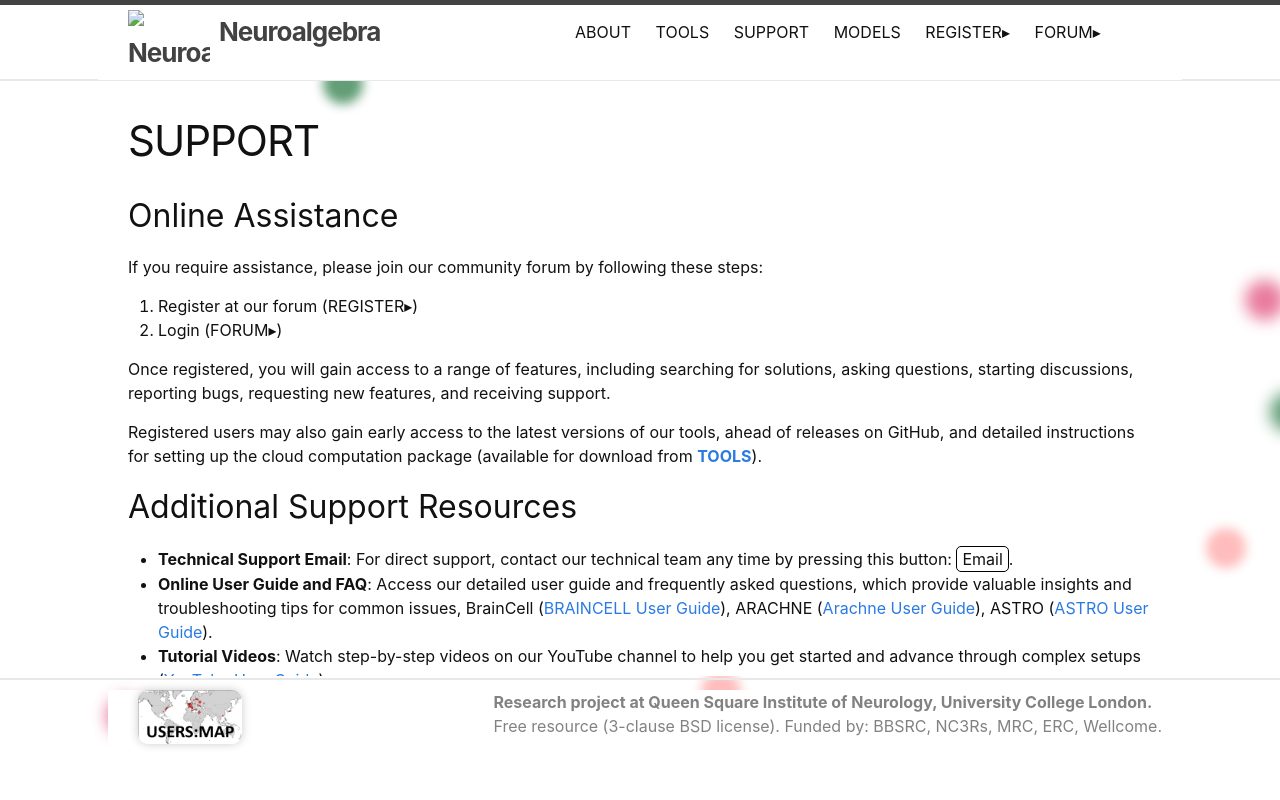

repository: RusakovLab/RusakovLab.github.io · page: support.html · generator: jekyll

---
layout: page
title: SUPPORT
order: 30
---

## Online Assistance

If you require assistance, please join our community forum by following these steps:

1. Register at our forum (REGISTER▸)
2. Login (FORUM▸)

Once registered, you will gain access to a range of features, including searching for solutions, asking questions, starting discussions, reporting bugs, requesting new features, and receiving support.

Registered users may also gain early access to the latest versions of our tools, 
ahead of releases on GitHub, and detailed instructions for setting up the cloud computation package
(available for download from [**TOOLS**]({% link tools.md %})). 


## Additional Support Resources

- **Technical Support Email**: For direct support, contact our technical team any time by pressing this button:
<span class="about-email" onclick="openEmailClient()">Email</span>.
- **Online User Guide and FAQ**: Access our detailed user guide and frequently asked questions, 
which provide valuable insights and troubleshooting tips for common issues, 
BrainCell ([BRAINCELL User Guide]({% link assets/BRAINCELL_User_Guide.pdf %})), 
ARACHNE ([Arachne User Guide]({% link assets/ARACHNE_UserManual.pdf %})), 
ASTRO ([ASTRO User Guide]({% link assets/ASTRO_User_Guide_v7.pdf %})).
- **Tutorial Videos**: Watch step-by-step videos on our YouTube channel to help you get started
and advance through complex setups ([YouTube User Guide](https://www.youtube.com/watch?v=sCMdTD4Q2OA)).
- **Community-Source Knowledge Base**: Contribute to and learn from a vast repository of 
user-generated content, from custom scripts to innovative use cases.

We are committed to providing ongoing updates and enhancements based on user feedback. 

<script>
function openEmailClient() {
  function oES() {
    var empty = '' + ' ' + String.fromCharCode(32); 
    return empty.trim();
  }

  function genEmail() {
    var user = 'sav'+oES()+'tch'+oES()+'enko';
    var s1 = String.fromCharCode(64);
    var s2 = String.fromCharCode(46);
    var domain = 'ya'+oES()+'hoo' + s2 + 'com';
    return user + s1 + oES() + domain;
  }

  window.location.href = 'mailto:' + genEmail();
}
</script>
